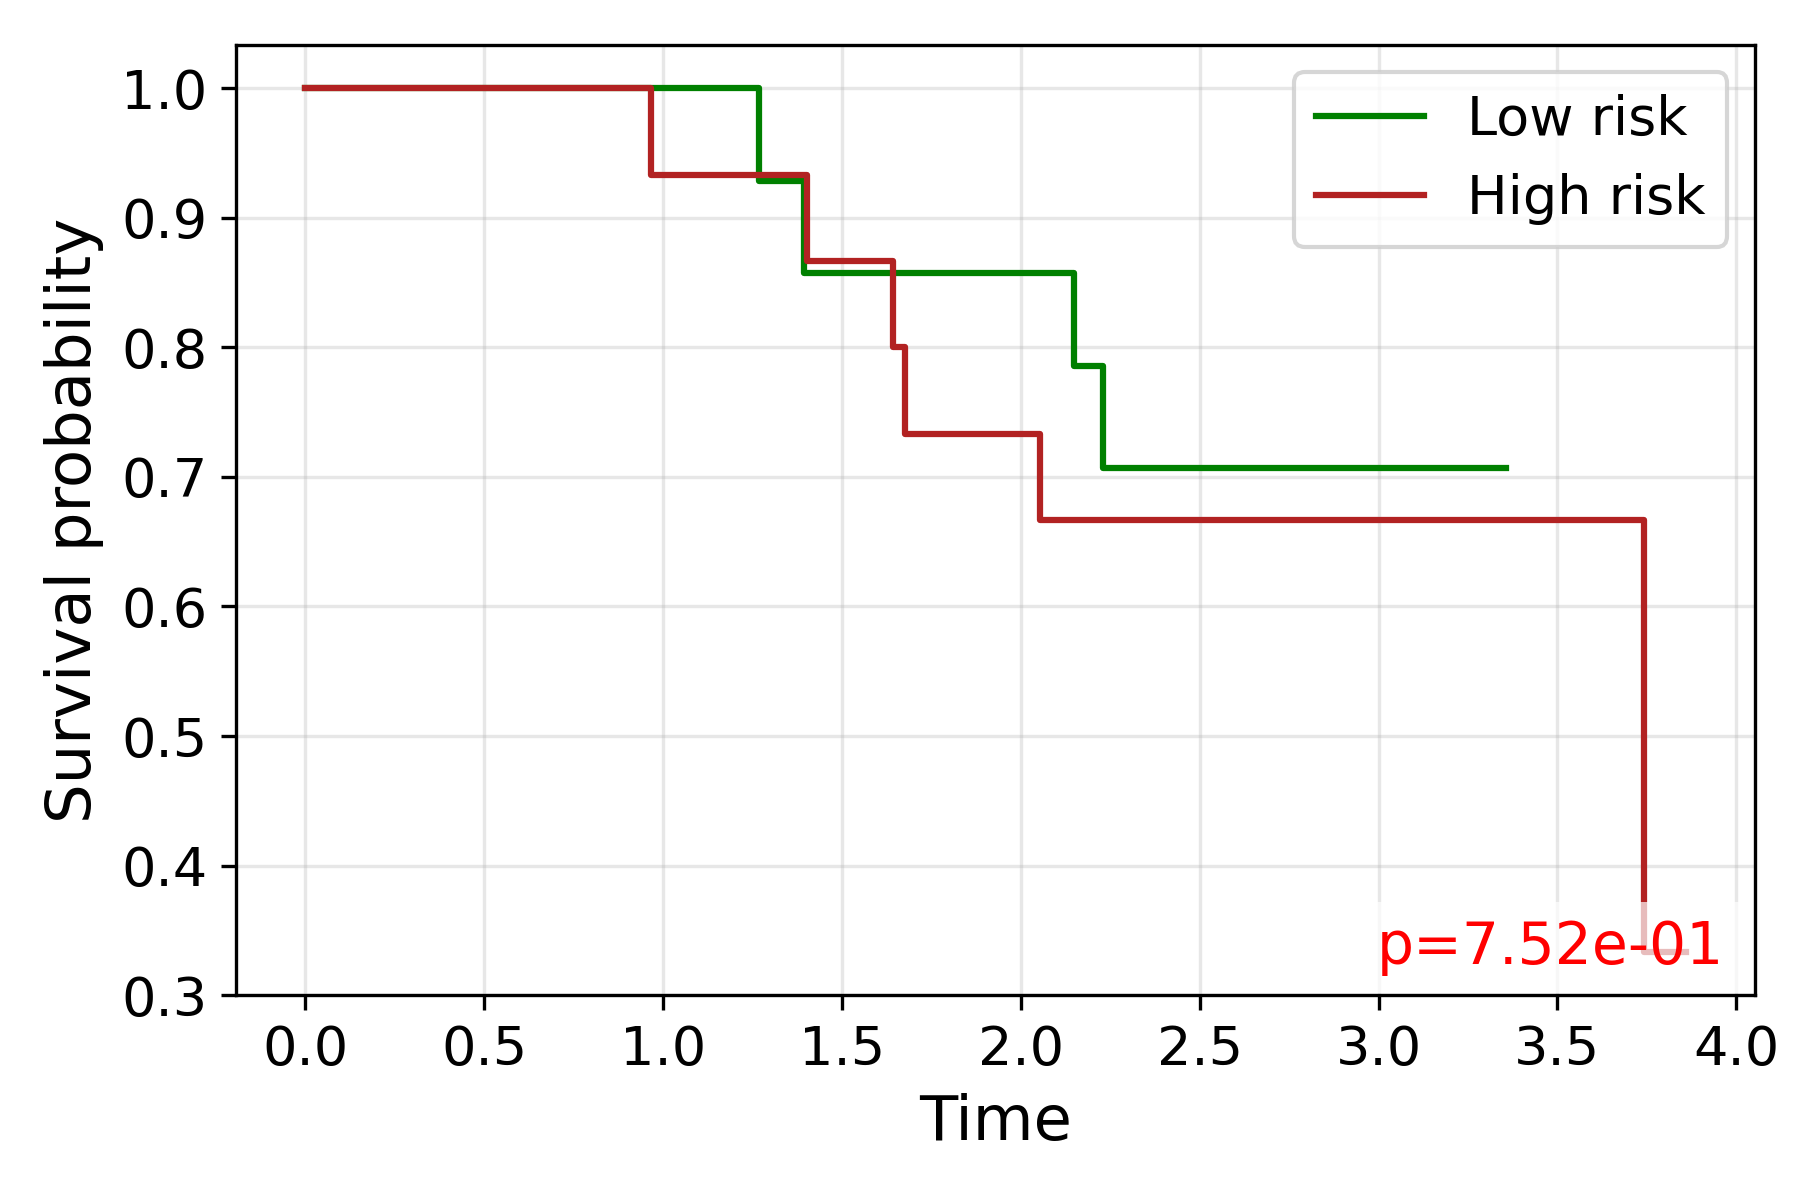

Values plotted in this chart, from the file beside it:
time, S_low, S_high
0.0, 1.0, 1.0
0.9676, , 0.9333
1.269, 0.9286, 
1.395, 0.8571, 
1.402, , 0.8667
1.642, , 0.8
1.677, , 0.7333
2.054, , 0.6667
2.15, 0.7857, 
2.173, 0.7857, 
2.23, 0.7071, 
2.293, , 0.6667
2.312, 0.7071, 
2.513, 0.7071, 
2.571, 0.7071, 
2.751, 0.7071, 
2.871, 0.7071, 
2.932, 0.7071, 
2.956, , 0.6667
2.977, , 0.6667
3.199, 0.7071, 
3.267, , 0.6667
3.329, 0.7071, 
3.356, 0.7071, 
3.398, , 0.6667
3.414, , 0.6667
3.501, , 0.6667
3.536, , 0.6667
3.743, , 0.3333
3.858, , 0.3333
